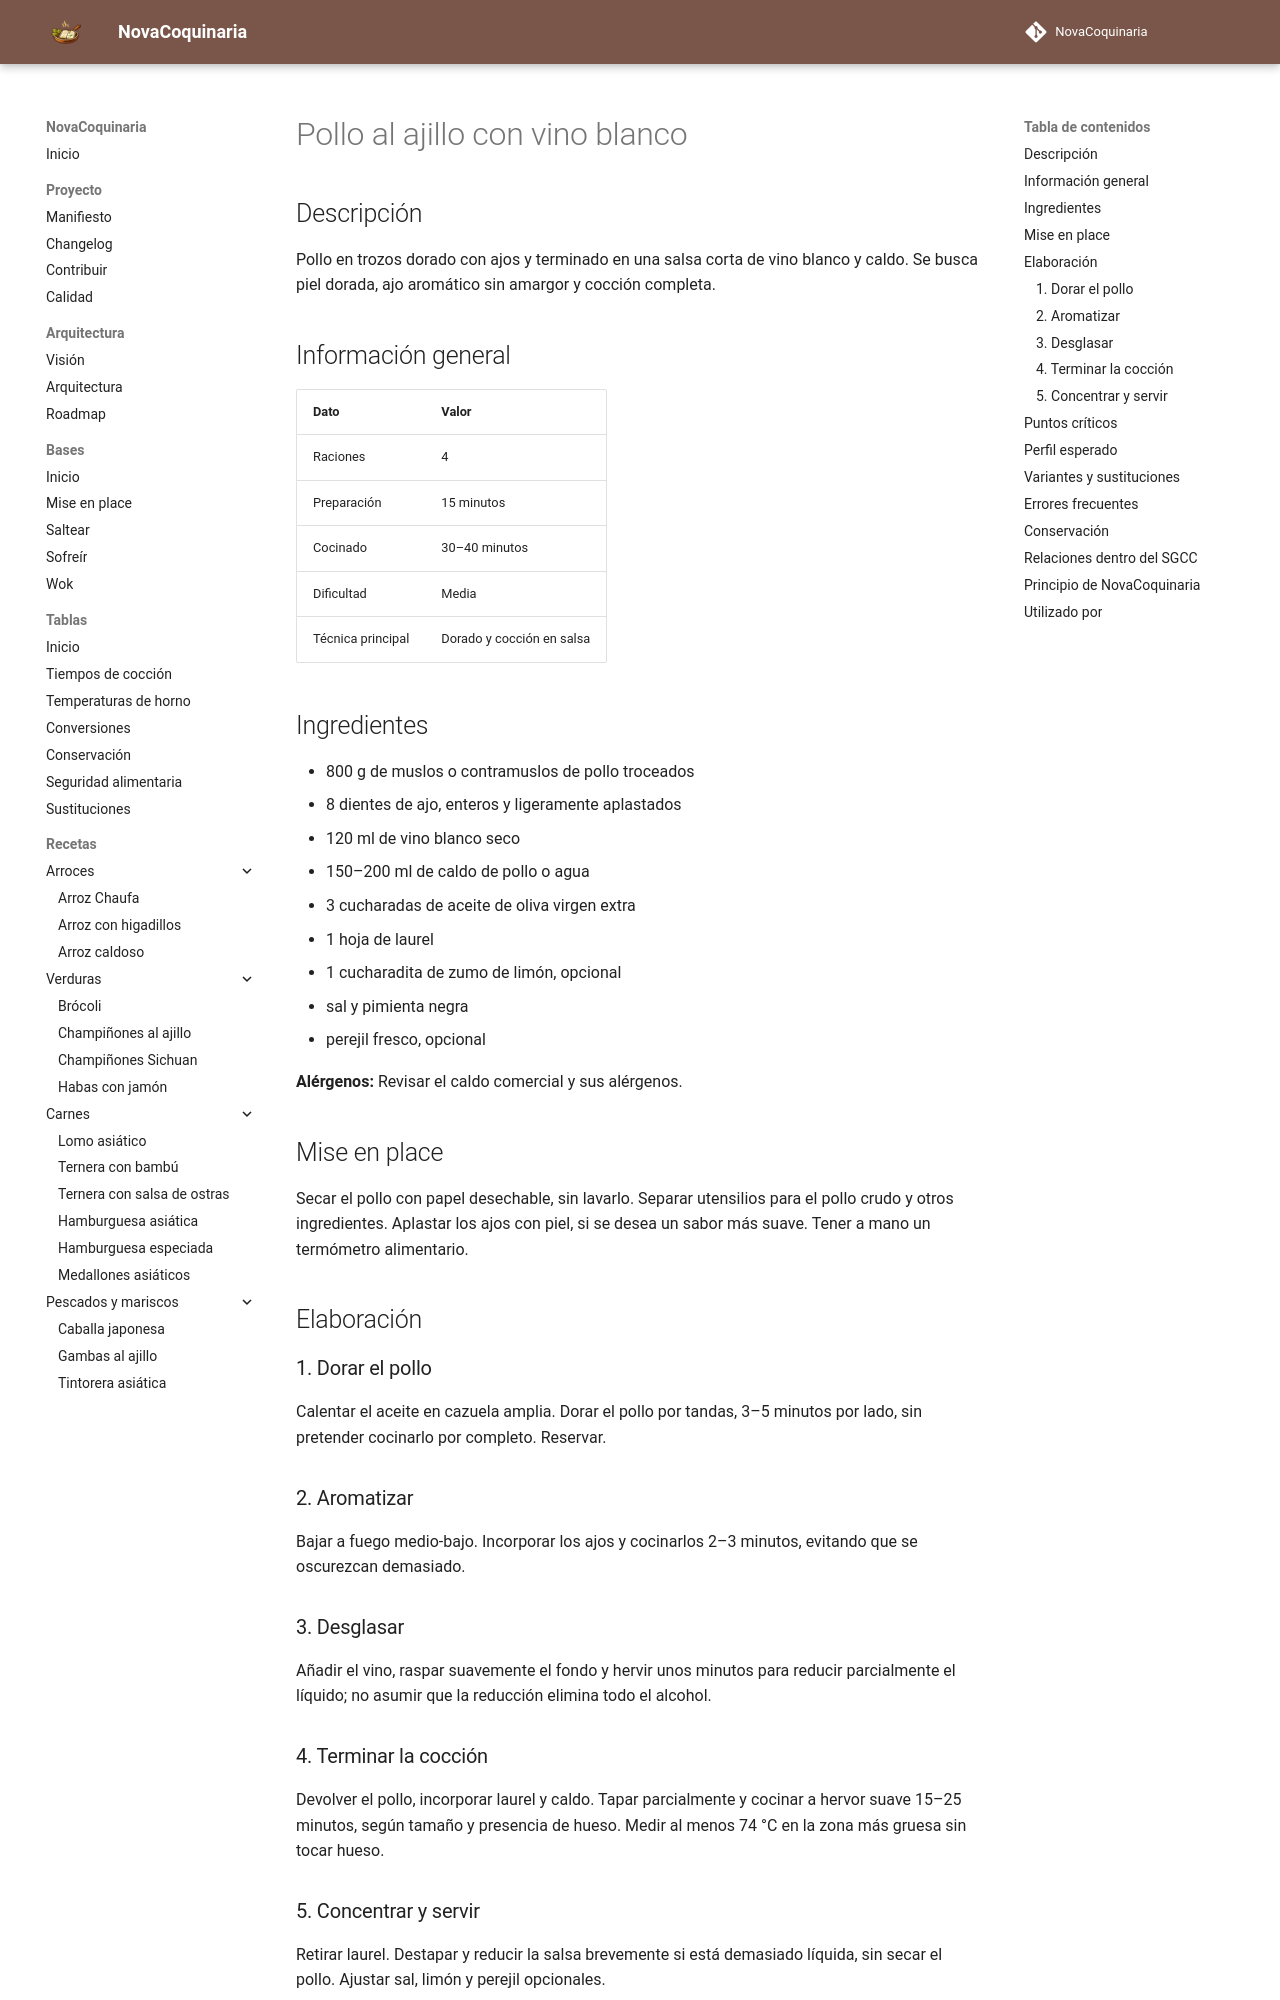

repository: fran-eliot/NovaCoquinaria · page: 05_Carnes/pollo_al_ajillo_con_vino_blanco.html · generator: mkdocs

---
id: REC-0124
tipo: receta
titulo: Pollo al ajillo con vino blanco
categoria: Carnes
estado: borrador
version: 1.0.0
ultima_revision: 2026-11-14
etiquetas:
  - pollo
  - ajo
  - vino blanco
  - cazuela
---

# Pollo al ajillo con vino blanco

## Descripción

Pollo en trozos dorado con ajos y terminado en una salsa corta de vino blanco y caldo. Se busca piel dorada, ajo aromático sin amargor y cocción completa.

## Información general

| Dato | Valor |
|---|---|
| Raciones | 4 |
| Preparación | 15 minutos |
| Cocinado | 30–40 minutos |
| Dificultad | Media |
| Técnica principal | Dorado y cocción en salsa |

## Ingredientes

- 800 g de muslos o contramuslos de pollo troceados
- 8 dientes de ajo, enteros y ligeramente aplastados
- 120 ml de vino blanco seco
- 150–200 ml de caldo de pollo o agua
- 3 cucharadas de aceite de oliva virgen extra
- 1 hoja de laurel
- 1 cucharadita de zumo de limón, opcional
- sal y pimienta negra
- perejil fresco, opcional

**Alérgenos:** Revisar el caldo comercial y sus alérgenos.

## Mise en place

Secar el pollo con papel desechable, sin lavarlo. Separar utensilios para el pollo crudo y otros ingredientes. Aplastar los ajos con piel, si se desea un sabor más suave. Tener a mano un termómetro alimentario.

## Elaboración

### 1. Dorar el pollo

Calentar el aceite en cazuela amplia. Dorar el pollo por tandas, 3–5 minutos por lado, sin pretender cocinarlo por completo. Reservar.

### 2. Aromatizar

Bajar a fuego medio-bajo. Incorporar los ajos y cocinarlos 2–3 minutos, evitando que se oscurezcan demasiado.

### 3. Desglasar

Añadir el vino, raspar suavemente el fondo y hervir unos minutos para reducir parcialmente el líquido; no asumir que la reducción elimina todo el alcohol.

### 4. Terminar la cocción

Devolver el pollo, incorporar laurel y caldo. Tapar parcialmente y cocinar a hervor suave 15–25 minutos, según tamaño y presencia de hueso. Medir al menos 74 °C en la zona más gruesa sin tocar hueso.

### 5. Concentrar y servir

Retirar laurel. Destapar y reducir la salsa brevemente si está demasiado líquida, sin secar el pollo. Ajustar sal, limón y perejil opcionales.
